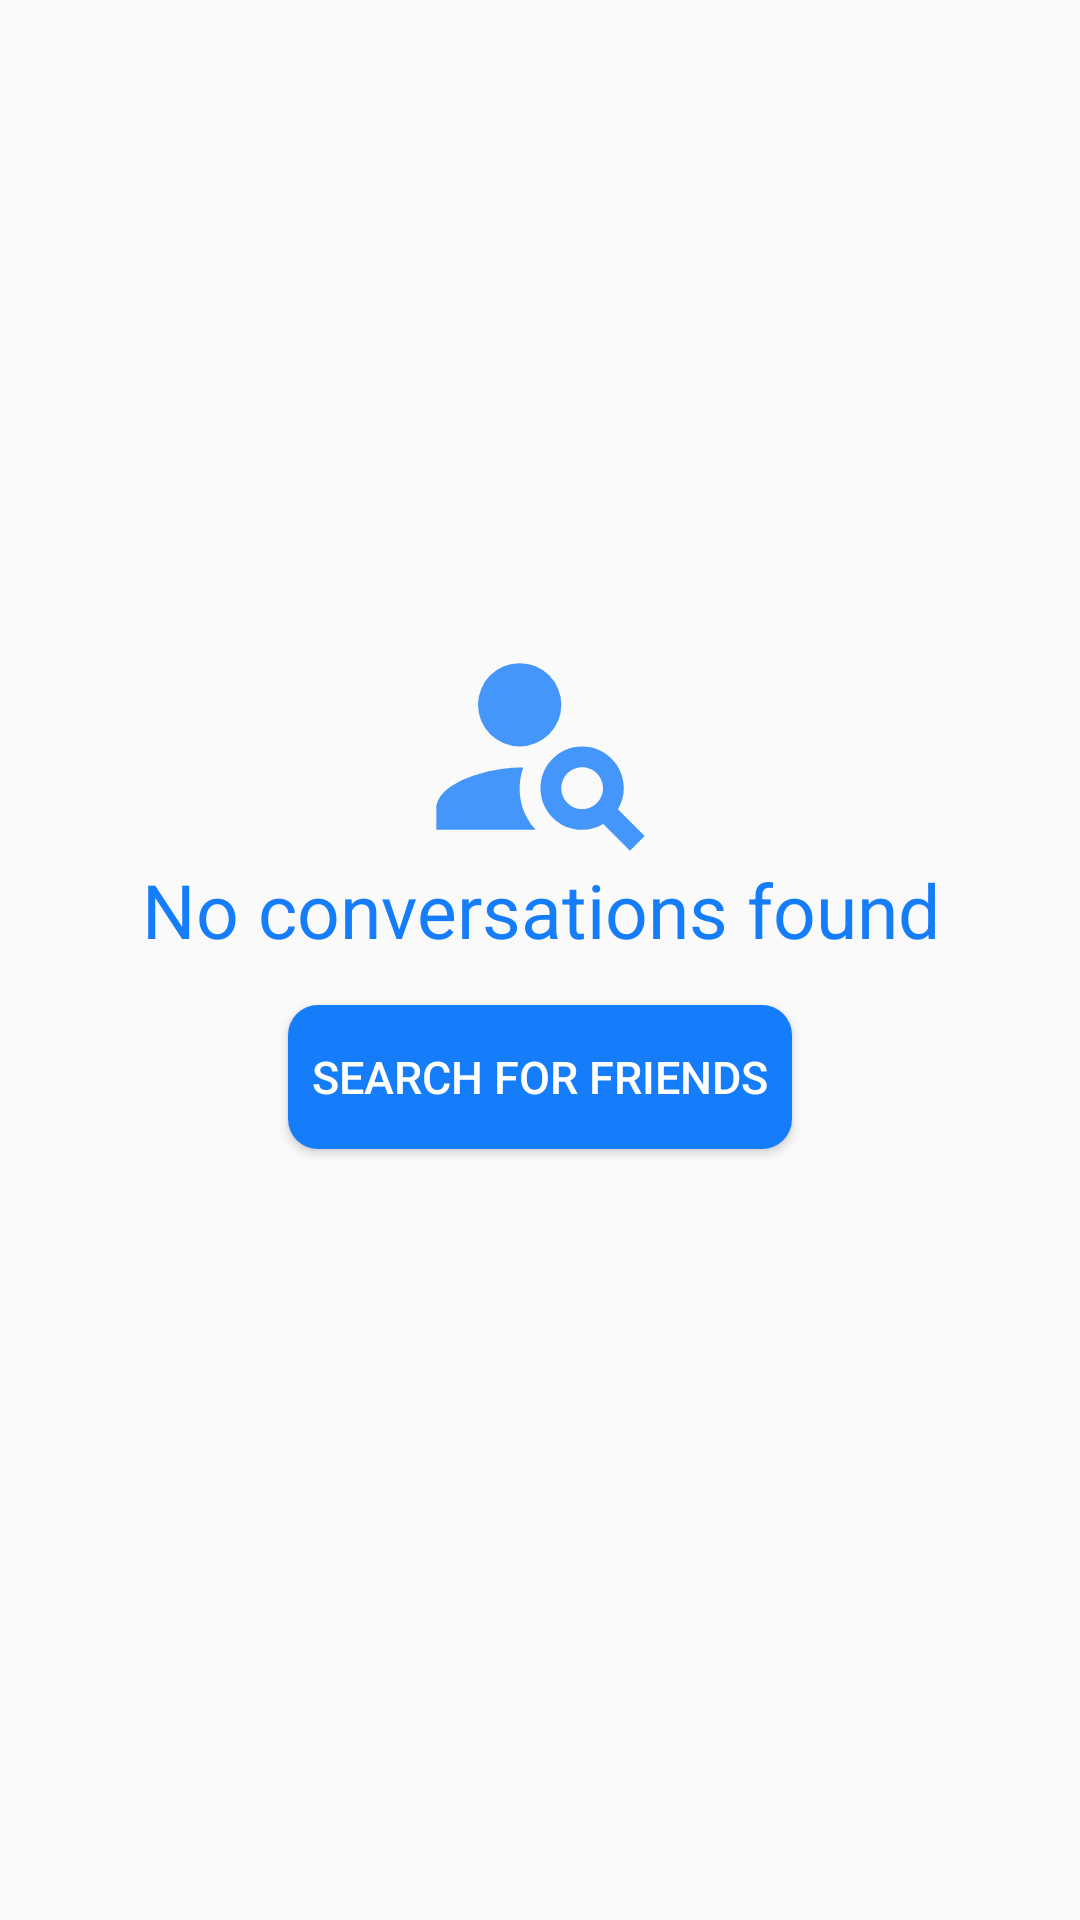

This screen was rendered from an Android layout file. Write that file and the resources it references.
<!-- AndroidManifest.xml: application theme Theme.Messenger2021 -->
<!-- res/layout/empty_conversation_item.xml -->
<?xml version="1.0" encoding="utf-8"?>

<androidx.constraintlayout.widget.ConstraintLayout xmlns:android="http://schemas.android.com/apk/res/android"
    xmlns:app="http://schemas.android.com/apk/res-auto"
    android:layout_width="match_parent"
    android:layout_height="match_parent">

    <ImageView
        android:id="@+id/empty_conversation_image"
        android:layout_width="match_parent"
        android:layout_height="75dp"
        android:contentDescription="@string/no_conversations"
        android:src="@drawable/no_conversations"
        app:layout_constraintBottom_toTopOf="@+id/empty_conversation_text"
        app:layout_constraintEnd_toEndOf="parent"
        app:layout_constraintStart_toStartOf="parent">
    </ImageView>

    <TextView
        android:id="@+id/empty_conversation_text"
        android:layout_width="match_parent"
        android:layout_height="wrap_content"
        android:gravity="center"
        android:text="@string/no_conversations"
        android:textColor="@color/blue_primary"
        android:textSize="25sp"
        app:layout_constraintBottom_toTopOf="@+id/guideline6"
        app:layout_constraintEnd_toEndOf="parent"
        app:layout_constraintStart_toStartOf="parent">
    </TextView>

    <Button
        android:id="@+id/empty_conversation_button"
        android:layout_marginTop="15dp"
        android:layout_width="wrap_content"
        android:layout_height="wrap_content"
        android:background="@drawable/rounded_button"
        android:gravity="center"
        android:padding="8dp"
        android:text="@string/search_for_friend"
        android:textColor="@color/white"
        android:textSize="15sp"
        app:layout_constraintEnd_toEndOf="parent"
        app:layout_constraintStart_toStartOf="parent"
        app:layout_constraintTop_toBottomOf="@+id/empty_conversation_text">
    </Button>

    <androidx.constraintlayout.widget.Guideline
        android:id="@+id/guideline6"
        android:layout_width="wrap_content"
        android:layout_height="wrap_content"
        android:orientation="horizontal"
        app:layout_constraintGuide_percent="0.5" />

</androidx.constraintlayout.widget.ConstraintLayout>
<!-- resources referenced by this layout -->
<resources>
  <color name="blue_primary">#167DFA</color>
  <color name="white">#FFFFFFFF</color>
  <!-- drawable no_conversations (drawable-anydpi) -->
  <vector xmlns:android="http://schemas.android.com/apk/res/android"
      android:width="24dp"
      android:height="24dp"
      android:viewportWidth="24"
      android:viewportHeight="24"
      android:tint="?attr/colorPrimary"
      android:alpha="0.8">
    <group android:scaleX="1.1111112"
        android:scaleY="1.1111112"
        android:translateX="-1.3333334"
        android:translateY="-1.3333334">
      <path
          android:fillColor="@android:color/white"
          android:pathData="M10,8m-4,0a4,4 0,1 1,8 0a4,4 0,1 1,-8 0"/>
      <path
          android:fillColor="@android:color/white"
          android:pathData="M10.35,14.01C7.62,13.91 2,15.27 2,18v2h9.54C9.07,17.24 10.31,14.11 10.35,14.01z"/>
      <path
          android:fillColor="@android:color/white"
          android:pathData="M19.43,18.02C19.79,17.43 20,16.74 20,16c0,-2.21 -1.79,-4 -4,-4s-4,1.79 -4,4c0,2.21 1.79,4 4,4c0.74,0 1.43,-0.22 2.02,-0.57L20.59,22L22,20.59L19.43,18.02zM16,18c-1.1,0 -2,-0.9 -2,-2c0,-1.1 0.9,-2 2,-2s2,0.9 2,2C18,17.1 17.1,18 16,18z"/>
    </group>
  </vector>
  <!-- drawable rounded_button (drawable) -->
  <?xml version="1.0" encoding="utf-8"?>
  
  <shape xmlns:android="http://schemas.android.com/apk/res/android"
      android:shape="rectangle" android:padding="10dp">
      <solid android:color="@color/blue_primary"/>
      <corners android:radius="10dp"/>
  </shape>
  <string name="no_conversations">No conversations found</string>
  <string name="search_for_friend">Search for friends</string>
  <style name="Theme.Messenger2021" parent="Theme.AppCompat.DayNight.NoActionBar">
          
          
          <item name="colorPrimary">@color/blue_primary</item>
          <item name="colorPrimaryVariant">@color/blue_primary</item>
          <item name="colorOnPrimary">@color/white</item>
          
          <item name="colorSecondary">@color/secondary_dark</item>
          <item name="colorSecondaryVariant">@color/secondary_light</item>
          <item name="colorOnSecondary">@color/black</item>
          
          <item name="android:statusBarColor" tools:targetApi="l">?attr/colorPrimaryVariant</item>
          
      </style>
  <color name="secondary_dark">#96BDFF</color>
  <color name="secondary_light">#DAE5F6</color>
  <color name="black">#FF000000</color>
</resources>
